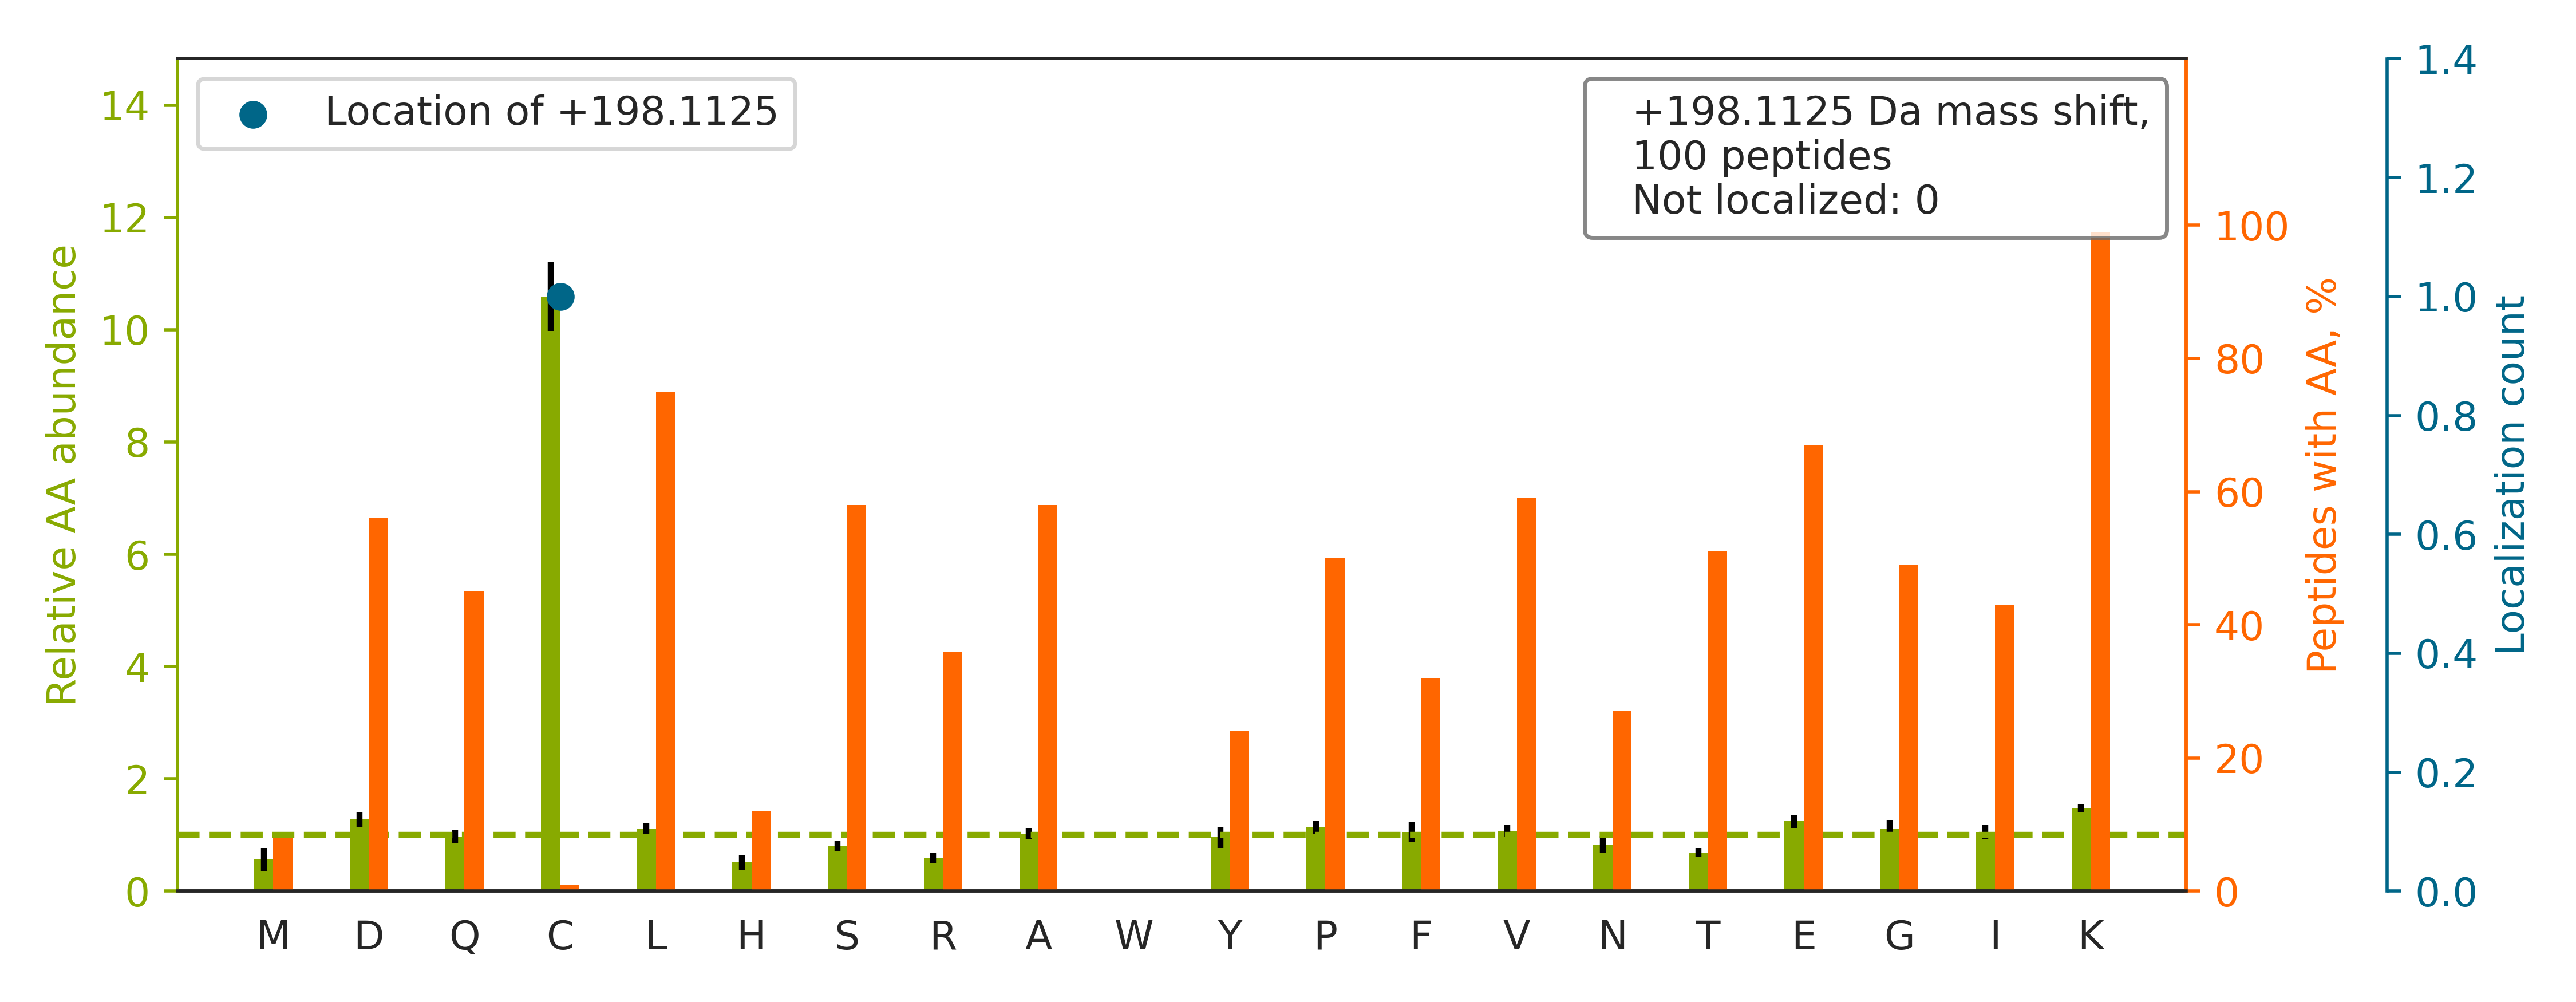

The data file committed next to this chart (first rows):
top isoform	localization score	spectrum
-.PFLELDTNLPANRVPAGLEK.-		20160929_QE1_nlc1_BTW_SA_hs_HELA_S_Exp3_…
R.GEIIAKQGGGGGGGSVPGIER.M		20160929_QE1_nlc1_BTW_SA_hs_HELA_S_Exp3_…
R.AAQGPQRLPFPTGYK.R		20160929_QE1_nlc1_BTW_SA_hs_HELA_S_Exp3_…
K.RQAVTNPNNTFYATK.R		20160929_QE1_nlc1_BTW_SA_hs_HELA_S_Exp3_…
R.ELVFKEDGQEYAQVIK.M		20160929_QE1_nlc1_BTW_SA_hs_HELA_S_Exp3_…
R.TLKIPAMTIAK.N		20160929_QE1_nlc1_BTW_SA_hs_HELA_S_Exp3_…
R.QKLNPADAPNPVVFVATK.D		20160929_QE1_nlc1_BTW_SA_hs_HELA_S_Exp3_…
K.VIYPGLPSHPQHELVK.R		20160929_QE1_nlc1_BTW_SA_hs_HELA_S_Exp3_…
K.ERASLPTLGFTHFQPAQLTTVGK.R		20160929_QE1_nlc1_BTW_SA_hs_HELA_S_Exp3_…
R.VVDRFVEFLK.R		20160929_QE1_nlc1_BTW_SA_hs_HELA_S_Exp3_…
R.ATVVESSEKAYSEAHEISK.E		20160929_QE1_nlc1_BTW_SA_hs_HELA_S_Exp3_…
R.KLEEEEDGK.L		20160929_QE1_nlc1_BTW_SA_hs_HELA_S_Exp3_…
R.LDHKFDLMYAK.R		20160929_QE1_nlc1_BTW_SA_hs_HELA_S_Exp3_…
R.KFQPLFGDFAAEK.K		20160929_QE1_nlc1_BTW_SA_hs_HELA_S_Exp3_…
R.SPGSQGVRDFIEK.R		20160929_QE1_nlc1_BTW_SA_hs_HELA_S_Exp3_…
K.KQGGLGPMNIPLVSDPK.R		20160929_QE1_nlc1_BTW_SA_hs_HELA_S_Exp3_…
K.GASGTREDPNLVPSISNK.R		20160929_QE1_nlc1_BTW_SA_hs_HELA_S_Exp3_…
R.SGADPVTSVGK.R		20160929_QE1_nlc1_BTW_SA_hs_HELA_S_Exp3_…
R.LISSLREQLPPTTVQTIVK.R		20160929_QE1_nlc1_BTW_SA_hs_HELA_S_Exp3_…
R.RTNSTFNQVVLK.R		20160929_QE1_nlc1_BTW_SA_hs_HELA_S_Exp3_…
R.LVQSPNSYFMDVK.C		20160929_QE1_nlc1_BTW_SA_hs_HELA_S_Exp3_…
R.AVAGDASESALLK.C		20160929_QE1_nlc1_BTW_SA_hs_HELA_S_Exp3_…
R.TTGFYSGFSEVAEK.R		20160929_QE1_nlc1_BTW_SA_hs_HELA_S_Exp3_…
R.KLVIPSELGYGER.G		20160929_QE1_nlc1_BTW_SA_hs_HELA_S_Exp3_…
R.AAGDGGSGPPEKK.L		20160929_QE1_nlc1_BTW_SA_hs_HELA_S_Exp3_…
R.KFGFVDAQK.E		20160929_QE1_nlc1_BTW_SA_hs_HELA_S_Exp3_…
R.LNQVIFPVSYNDKFYK.D		20160929_QE1_nlc1_BTW_SA_hs_HELA_S_Exp3_…
R.KLESYFQSSK.S		20160929_QE1_nlc1_BTW_SA_hs_HELA_S_Exp3_…
K.GILAADESTGSIAK.R		20160929_QE1_nlc1_BTW_SA_hs_HELA_S_Exp3_…
R.KMDETDASSAVK.V		20160929_QE1_nlc1_BTW_SA_hs_HELA_S_Exp3_…
R.KLVPLDYGEDDK.N		20160929_QE1_nlc1_BTW_SA_hs_HELA_S_Exp3_…
K.TSIAIDTIINQK.R		20160929_QE1_nlc1_BTW_SA_hs_HELA_S_Exp3_…
K.RDPGSVGDTIPSAELVK.R		20160929_QE1_nlc1_BTW_SA_hs_HELA_S_Exp3_…
K.TRTFNTSTGGLLLPSDTK.R		20160929_QE1_nlc1_BTW_SA_hs_HELA_S_Exp3_…
R.ETNLDSLPLVDTHSK.R		20160929_QE1_nlc1_BTW_SA_hs_HELA_S_Exp3_…
R.KFSAGGDSDPPLK.R		20160929_QE1_nlc1_BTW_SA_hs_HELA_S_Exp3_…
R.TPQKLFTPSPEIVK.Y		20160929_QE1_nlc1_BTW_SA_hs_HELA_S_Exp3_…
R.NNSFTAPSTVGK.R		20160929_QE1_nlc1_BTW_SA_hs_HELA_S_Exp3_…
K.QQIGSSAMPYK.R		20160929_QE1_nlc1_BTW_SA_hs_HELA_S_Exp3_…
R.ISGLIYEETRGVLK.V		20160929_QE1_nlc1_BTW_SA_hs_HELA_S_Exp3_…
R.AKFVGPGGYNLK.K		20160929_QE1_nlc1_BTW_SA_hs_HELA_S_Exp3_…
K.TELQQLIQQK.R		20160929_QE1_nlc1_BTW_SA_hs_HELA_S_Exp3_…
K.NRETHEIVALK.R		20160929_QE1_nlc1_BTW_SA_hs_HELA_S_Exp3_…
R.KFVADGIFK.A		20160929_QE1_nlc1_BTW_SA_hs_HELA_S_Exp3_…
K.GVTFNVTTVDTKR.R		20160929_QE1_nlc1_BTW_SA_hs_HELA_S_Exp3_…
R.AIEAAPQEPEQK.R		20160929_QE1_nlc1_BTW_SA_hs_HELA_S_Exp3_…
R.KLDDASK.R		20160929_QE1_nlc1_BTW_SA_hs_HELA_S_Exp3_…
K.KVQTEVLQK.R		20160929_QE1_nlc1_BTW_SA_hs_HELA_S_Exp3_…
K.LLETPSTLHDQK.R		20160929_QE1_nlc1_BTW_SA_hs_HELA_S_Exp3_…
K.KAC[+198]TTEAHK.Q	1.0	20160929_QE1_nlc1_BTW_SA_hs_HELA_S_Exp3_…
R.VRVELSNGEK.R		20160929_QE1_nlc1_BTW_SA_hs_HELA_S_Exp3_…
R.KLGINSLQELK.Q		20160929_QE1_nlc1_BTW_SA_hs_HELA_S_Exp3_…
R.IRELTAVVQK.R		20160929_QE1_nlc1_BTW_SA_hs_HELA_S_Exp3_…
K.GPELPLVPVK.R		20160929_QE1_nlc1_BTW_SA_hs_HELA_S_Exp3_…
K.GGDPALIRETQEK.R		20160929_QE1_nlc1_BTW_SA_hs_HELA_S_Exp3_…
R.KLQIGVK.K		20160929_QE1_nlc1_BTW_SA_hs_HELA_S_Exp3_…
K.RSTVAQLVK.R		20160929_QE1_nlc1_BTW_SA_hs_HELA_S_Exp3_…
K.LVQAIFPTPDPAALKDR.R		20160929_QE1_nlc1_BTW_SA_hs_HELA_S_Exp3_…
K.KVSQQILEK.R		20160929_QE1_nlc1_BTW_SA_hs_HELA_S_Exp3_…
R.KLSLSEGK.V		20160929_QE1_nlc1_BTW_SA_hs_HELA_S_Exp3_…
... 40 more rows
